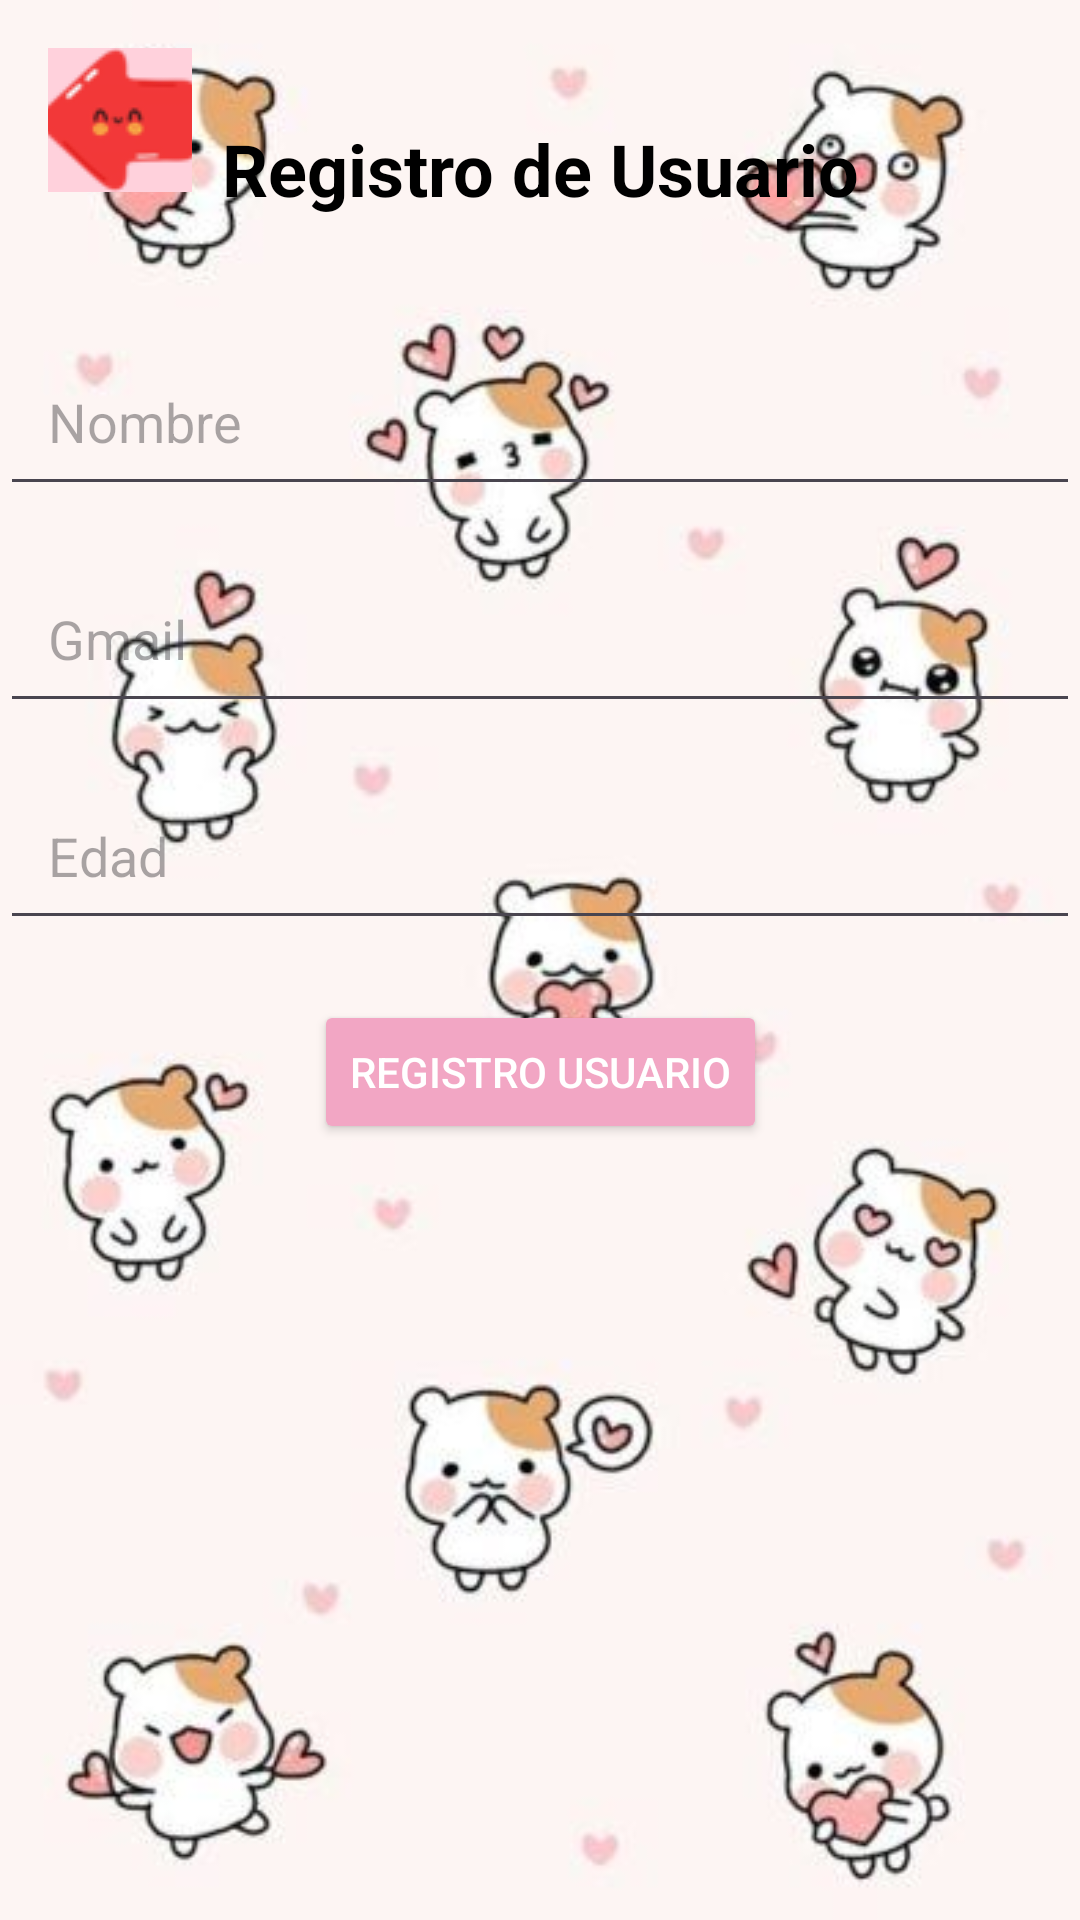

Produce the Android XML layout that renders to this screen, including the resource entries it uses.
<!-- AndroidManifest.xml: application theme Theme.KoreanMakeUp -->
<!-- res/layout/ventana_registro_usuario.xml -->
<androidx.constraintlayout.widget.ConstraintLayout xmlns:android="http://schemas.android.com/apk/res/android"
    xmlns:app="http://schemas.android.com/apk/res-auto"
    xmlns:tools="http://schemas.android.com/tools"
    android:layout_width="match_parent"
    android:layout_height="match_parent"
    android:background="@drawable/listafondo"
    tools:context=".Vista.RegistroUsuario">

    
    <TextView
        android:id="@+id/tituloRegistroUsuario"
        android:layout_width="wrap_content"
        android:layout_height="wrap_content"
        android:layout_marginTop="40dp"
        android:text="Registro de Usuario"
        android:textColor="@color/black"
        android:textSize="24sp"
        android:textStyle="bold"
        app:layout_constraintEnd_toEndOf="parent"
        app:layout_constraintStart_toStartOf="parent"
        app:layout_constraintTop_toTopOf="parent" />

    
    <EditText
        android:id="@+id/etNombreUsuario"
        android:layout_width="0dp"
        android:layout_height="wrap_content"
        android:layout_marginTop="40dp"
        android:hint="Nombre"
        android:inputType="textPersonName"
        android:padding="16dp"
        android:textColor="@color/black"
        app:layout_constraintEnd_toEndOf="parent"
        app:layout_constraintStart_toStartOf="parent"
        app:layout_constraintTop_toBottomOf="@id/tituloRegistroUsuario" />

    
    <EditText
        android:id="@+id/etGmailUsuario"
        android:layout_width="0dp"
        android:layout_height="wrap_content"
        android:layout_marginTop="16dp"
        android:hint="Gmail"
        android:inputType="textEmailAddress"
        android:padding="16dp"
        android:textColor="@color/black"
        app:layout_constraintEnd_toEndOf="parent"
        app:layout_constraintStart_toStartOf="parent"
        app:layout_constraintTop_toBottomOf="@id/etNombreUsuario" />

    
    <EditText
        android:id="@+id/etEdadUsuario"
        android:layout_width="0dp"
        android:layout_height="wrap_content"
        android:layout_marginTop="16dp"
        android:hint="Edad"
        android:inputType="number"
        android:padding="16dp"
        android:textColor="@color/black"
        app:layout_constraintEnd_toEndOf="parent"
        app:layout_constraintStart_toStartOf="parent"
        app:layout_constraintTop_toBottomOf="@id/etGmailUsuario" />

    <Button
        android:id="@+id/btnRegistroUsuario"
        android:layout_width="wrap_content"
        android:layout_height="wrap_content"
        android:text="Registro Usuario"
        android:layout_marginTop="20dp"
        android:textColor="@android:color/white"
        android:backgroundTint="#F2A6C4"
        app:layout_constraintTop_toBottomOf="@id/etEdadUsuario"
        app:layout_constraintStart_toStartOf="parent"
        app:layout_constraintEnd_toEndOf="parent" />

    
    <ImageButton
        android:id="@+id/btnVolver"
        android:layout_width="48dp"
        android:layout_height="48dp"
        android:layout_marginTop="16dp"
        android:layout_marginStart="16dp"
        android:background="@color/pastel_rosa"
        android:src="@drawable/flechitav"
        android:contentDescription="Volver"
        app:layout_constraintTop_toTopOf="parent"
        app:layout_constraintStart_toStartOf="parent" />

</androidx.constraintlayout.widget.ConstraintLayout>
<!-- resources referenced by this layout -->
<resources>
  <color name="black">#FF000000</color>
  <color name="pastel_rosa">#FFD1DC</color>
  <!-- drawable flechitav: png bitmap (drawable, 4722 bytes) -->
  <!-- drawable listafondo: jpg bitmap (drawable, 25684 bytes) -->
  <style name="Theme.KoreanMakeUp" parent="Base.Theme.KoreanMakeUp" />
  <style name="Base.Theme.KoreanMakeUp" parent="Theme.Material3.DayNight.NoActionBar">
          
          
      </style>
</resources>
